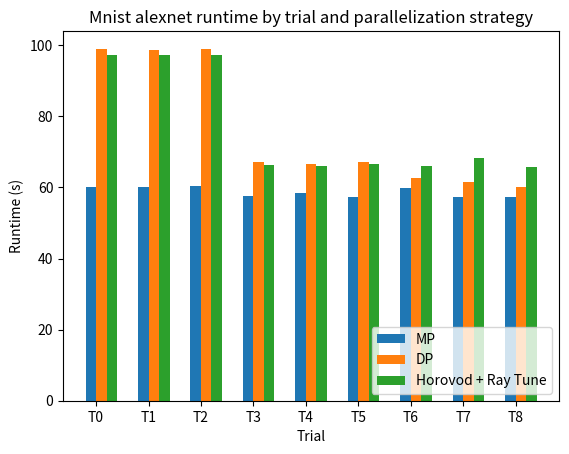

The script that saved this image:
import numpy as np
import matplotlib.pyplot as plt


def plot_trial_results(all_trial_results, num_trials, metric_key, units=None):
    ind = np.arange(num_trials)
    width = 0.2
    i = 0

    # Plot trial results for each parallelization strategy
    for parallelization_strat, trial_results in all_trial_results.items():
        plt.bar(ind + (i * width), list(res[metric_key] for res in trial_results),
                width, label=parallelization_strat)
        i += 1

    y_label = metric_key if units is None else f"{metric_key} ({units})"
    plt.xlabel("Trial")
    plt.ylabel("Runtime (s)")
    plt.title(f"MNIST Alexnet runtime by trial and parallelization strategy".capitalize())

    plt.xticks(ind + width / 2, (f"T{i}" for i in range(num_trials)))
    plt.legend(loc='lower right')
    plt.show()


def plot_overall_runtime(overall_runtimes, units='s'):
    x = [k for k,v in overall_runtimes.items()]
    x_pos = [i for i,_ in enumerate(x)]
    y = [v for _,v in overall_runtimes.items()]

    # Plot overall runtime for each parallelization strategy
    plt.bar(x_pos, y)

    y_label = "Runtime" if units is None else f"Runtime ({units})"
    plt.ylabel(y_label)
    plt.title("Overall HPO runtime by parallelization strategy")

    plt.xticks(x_pos, x)
    plt.legend(loc='best')
    plt.show()


def main():
    num_trials = 9
    all_trial_results = {
        'MP': [
            {"runtime": 60.009412026032805, "mem_params": 244341408, "mem_bufs": 0, "mem_peak": 2156343296/1073741824},
            {"runtime": 60.26496073510498, "mem_params": 244341408, "mem_bufs": 0, "mem_peak": 2156343296/1073741824},
            {"runtime": 60.48147195391357, "mem_params": 244341408, "mem_bufs": 0, "mem_peak": 2156343296/1073741824},
            {"runtime": 57.63888473622501, "mem_params": 244341408, "mem_bufs": 0, "mem_peak": 2154813440/1073741824},
            {"runtime": 58.477564914152026, "mem_params": 244341408, "mem_bufs": 0, "mem_peak": 2154813440/1073741824},
            {"runtime": 57.36283093178645, "mem_params": 244341408, "mem_bufs": 0, "mem_peak": 2154813440/1073741824},
            {"runtime": 59.94434227794409, "mem_params": 244341408, "mem_bufs": 0, "mem_peak": 2154764288/1073741824},
            {"runtime": 57.36915805004537, "mem_params": 244341408, "mem_bufs": 0, "mem_peak": 2154764288/1073741824},
            {"runtime": 57.448675252497196, "mem_params": 244341408, "mem_bufs": 0, "mem_peak": 2154764288/1073741824}
        ],
        'DP': [
            {"runtime": 98.86405460909009, "mem_params": 244341408, "mem_bufs": 0, "mem_peak": 3344906752/1073741824},
            {"runtime": 98.76292283693328, "mem_params": 244341408, "mem_bufs": 0, "mem_peak": 3344906752/1073741824},
            {"runtime": 99.04266539029777, "mem_params": 244341408, "mem_bufs": 0, "mem_peak": 3344906752/1073741824},
            {"runtime": 67.05662207491696, "mem_params": 244341408, "mem_bufs": 0, "mem_peak": 3343928832/1073741824},
            {"runtime": 66.58223777450621, "mem_params": 244341408, "mem_bufs": 0, "mem_peak": 3343928832/1073741824},
            {"runtime": 67.14807305671275, "mem_params": 244341408, "mem_bufs": 0, "mem_peak": 3343928832/1073741824},
            {"runtime": 62.70460104569793, "mem_params": 244341408, "mem_bufs": 0, "mem_peak": 3343360512/1073741824},
            {"runtime": 61.56561255082488, "mem_params": 244341408, "mem_bufs": 0, "mem_peak": 3343360512/1073741824},
            {"runtime": 60.24541654996574, "mem_params": 244341408, "mem_bufs": 0, "mem_peak": 3343360512/1073741824}
        ],
        'Horovod + Ray Tune': [
            {"runtime":  97.3423 , "mem_peak":  3233902592/1073741824 },
            {"runtime":  97.266  , "mem_peak":  3233902592/1073741824 },
            {"runtime":  97.2807 , "mem_peak":  3233902592/1073741824 },
            {"runtime":  66.3573 , "mem_peak":  3233257472/1073741824 },
            {"runtime":  65.9218 , "mem_peak":  3233257472/1073741824 },
            {"runtime":  66.6642 , "mem_peak":  3233257472/1073741824 },
            {"runtime":  66.0314 , "mem_peak":  3233280000/1073741824 },
            {"runtime":  68.2389 , "mem_peak":  3233257472/1073741824 },
            {"runtime":  65.7218 , "mem_peak":  3232670208/1073741824 },

        ]
        # 'GPipe': [
        #     {},
        #     {},
        #     {},
        #     {},
        #     {},
        #     {},
        #     {},
        #     {},
        #     {}
        #    ]

    }
    plot_trial_results(all_trial_results, num_trials, 'runtime', 's')

    # Not particularly meaningful
    #plot_trial_results(all_trial_results, num_trials, 'accuracy', '%')

    overall_runtimes = {
        'MP': 23827 / 3600,
        'DP': 25318 / 3600,
        'GPipe': 25840 / 3600,
    }
    #plot_overall_runtime(overall_runtimes, units='hours')


if __name__ == "__main__":
    main()


